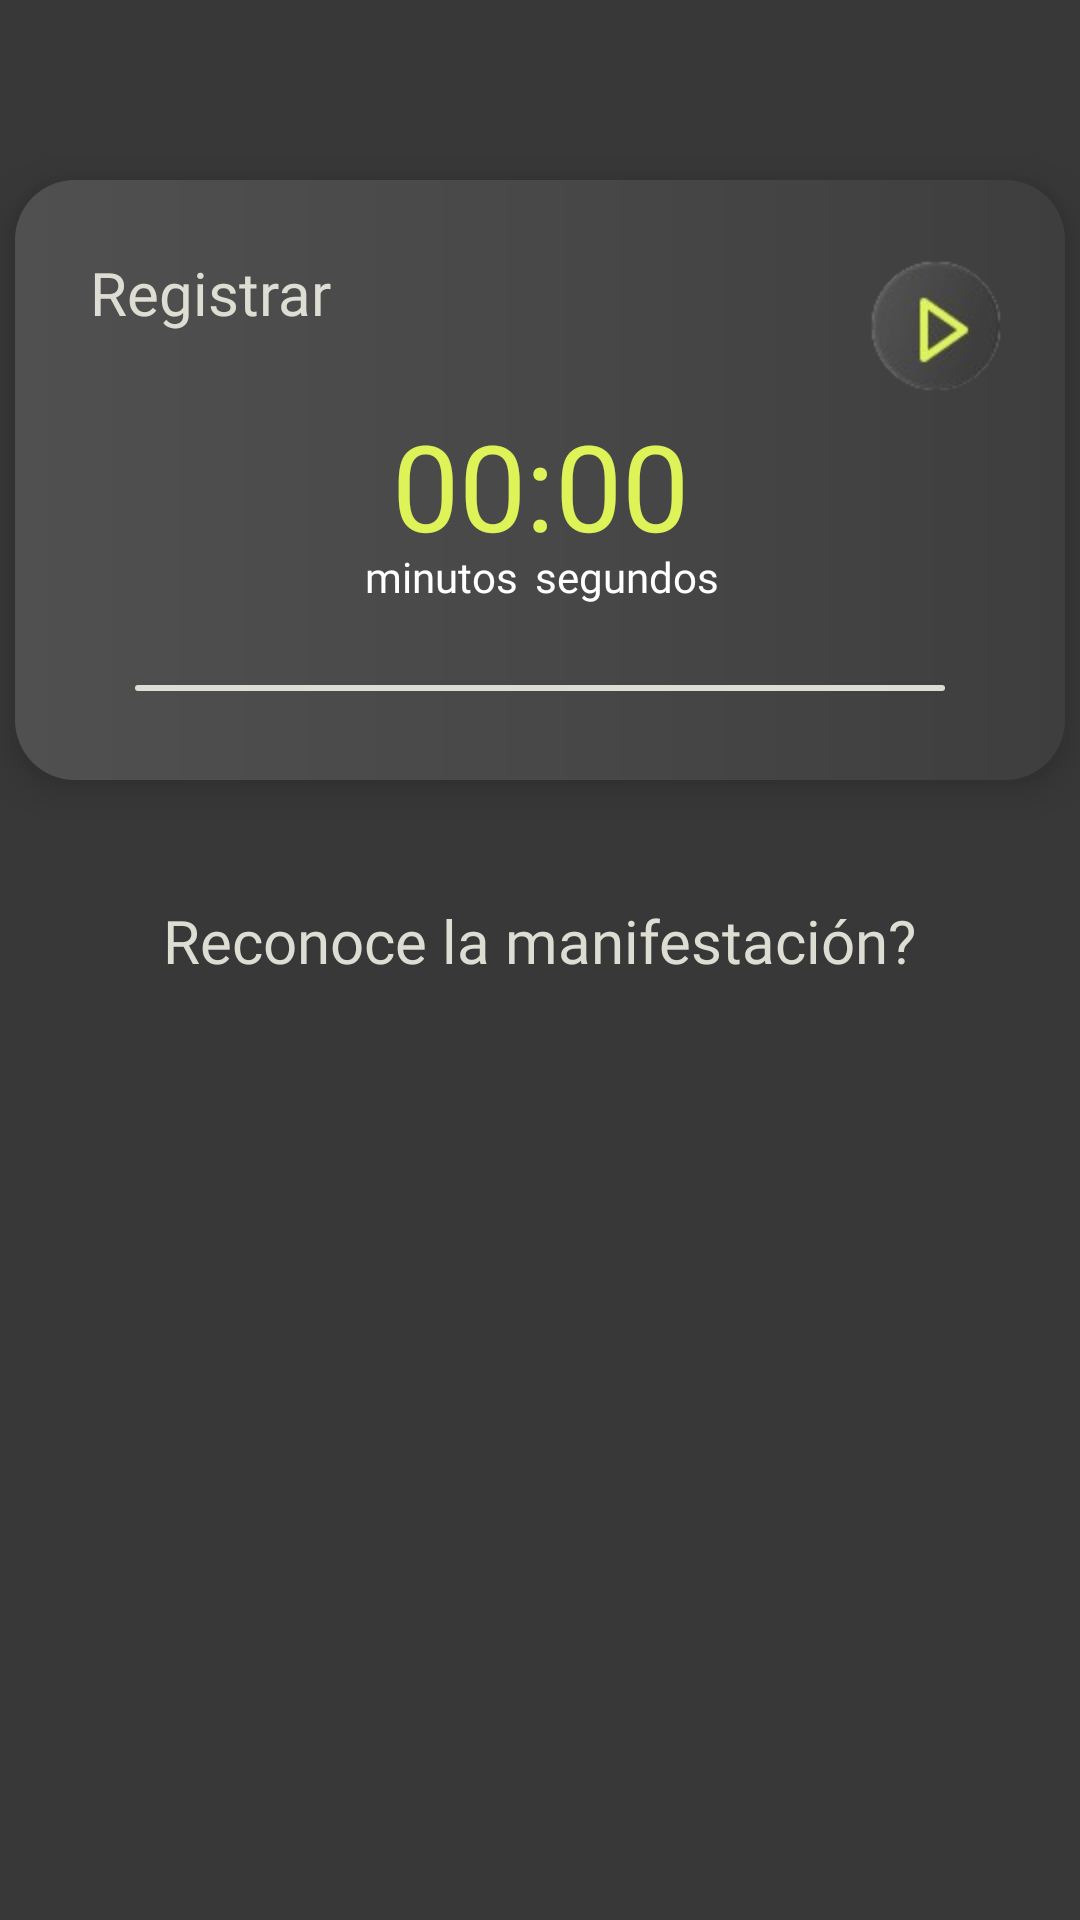

This screen was rendered from an Android layout file. Write that file and the resources it references.
<!-- AndroidManifest.xml: application theme Theme.EpiSafeZone -->
<!-- res/layout/fragment_chronometer.xml -->
<?xml version="1.0" encoding="utf-8"?>
<androidx.constraintlayout.widget.ConstraintLayout xmlns:android="http://schemas.android.com/apk/res/android"
    xmlns:app="http://schemas.android.com/apk/res-auto"
    xmlns:tools="http://schemas.android.com/tools"
    android:id="@+id/main"
    android:background="@color/epiBlackBackground"
    android:layout_width="match_parent"
    android:layout_height="match_parent"
    tools:context="fragments.ChronometerFragment">


    <androidx.constraintlayout.widget.ConstraintLayout
        android:id="@+id/layoutChrono"
        android:layout_width="350dp"
        android:layout_height="200dp"
        android:background="@drawable/rounded_box"
        android:elevation="8dp"
        android:layout_marginTop="60dp"
        app:layout_constraintBottom_toTopOf="@id/messageTextView"
        app:layout_constraintEnd_toEndOf="parent"
        app:layout_constraintHorizontal_bias="0.491"
        app:layout_constraintStart_toStartOf="parent"
        app:layout_constraintTop_toTopOf="parent">

        
        <Chronometer
            android:id="@+id/chrono"
            android:layout_width="wrap_content"
            android:layout_height="wrap_content"
            android:layout_marginTop="65dp"
            android:fontFamily="@font/inter_light"
            android:padding="10dp"
            android:text="00:00"
            android:textColor="@color/epiGreen"
            android:textSize="40sp"
            app:layout_constraintEnd_toEndOf="parent"
            app:layout_constraintStart_toStartOf="parent"
            app:layout_constraintTop_toTopOf="parent" />

        <ProgressBar
            android:id="@+id/progress_bar"
            style="?android:attr/progressBarStyleHorizontal"
            android:layout_width="match_parent"
            android:layout_height="2dp"
            android:layout_marginTop="30dp"
            android:layout_marginHorizontal="40dp"
            android:progressDrawable="@drawable/progress_bar"
            android:max="100"
            android:progress="0"
            app:layout_constraintTop_toBottomOf="@id/chrono"
            app:layout_constraintStart_toStartOf="parent"
            app:layout_constraintEnd_toEndOf="parent" />

        
        <TextView
            android:id="@+id/minutesLabel"
            android:layout_width="wrap_content"
            android:layout_height="wrap_content"
            android:layout_marginLeft="0dp"
            android:layout_marginTop="-16dp"
            android:layout_marginRight="5dp"
            android:fontFamily="@font/inter_light"
            android:gravity="center"
            android:text="minutos"
            android:textColor="@color/white"
            android:textSize="14sp"
            app:layout_constraintEnd_toStartOf="@+id/secondsLabel"
            app:layout_constraintStart_toStartOf="@id/chrono"
            app:layout_constraintTop_toBottomOf="@id/chrono" />

        

        <TextView
            android:id="@+id/secondsLabel"
            android:layout_width="wrap_content"
            android:layout_height="wrap_content"
            android:layout_marginTop="-16dp"
            android:layout_marginEnd="0dp"
            android:fontFamily="@font/inter_light"
            android:gravity="center"
            android:text="segundos"
            android:textColor="@color/white"
            android:textSize="14sp"
            app:layout_constraintEnd_toEndOf="@id/chrono"
            app:layout_constraintTop_toBottomOf="@id/chrono" />

        <TextView
            android:id="@+id/registrarLabel"
            android:layout_width="wrap_content"
            android:layout_height="wrap_content"
            android:layout_marginStart="10dp"
            android:layout_marginTop="10dp"
            android:layout_marginEnd="230dp"
            android:fontFamily="@font/inter_light"
            android:gravity="center"
            android:text="Registrar"
            android:textColor="@color/epiWhite"
            android:textSize="20sp"
            app:layout_constraintBottom_toTopOf="@+id/chrono"
            app:layout_constraintEnd_toEndOf="parent"
            app:layout_constraintStart_toStartOf="parent"
            app:layout_constraintTop_toTopOf="parent" />

        <ImageButton
            android:id="@+id/button"
            android:layout_width="50dp"
            android:layout_height="50dp"
            android:layout_marginStart="280dp"
            android:layout_marginTop="0dp"
            android:background="@null"
            android:elevation="12dp"
            android:paddingTop="10dp"
            android:paddingRight="10dp"
            android:src="@mipmap/right_arrow"
            app:layout_constraintBottom_toBottomOf="parent"
            app:layout_constraintEnd_toEndOf="parent"
            app:layout_constraintHorizontal_bias="0.0"
            app:layout_constraintStart_toStartOf="parent"
            app:layout_constraintTop_toTopOf="parent"
            app:layout_constraintVertical_bias="0.16" />


    </androidx.constraintlayout.widget.ConstraintLayout>

    <TextView
        android:id="@+id/messageTextView"
        android:layout_width="wrap_content"
        android:layout_height="wrap_content"
        android:layout_marginTop="40dp"
        android:background="@color/epiBlackBackground"
        android:fontFamily="@font/inter_light"
        android:text="Reconoce la manifestación?"
        android:textColor="@color/epiWhite"
        android:textSize="20sp"
        app:layout_constraintEnd_toEndOf="parent"
        app:layout_constraintStart_toStartOf="parent"
        app:layout_constraintTop_toBottomOf="@+id/layoutChrono" />

    <androidx.recyclerview.widget.RecyclerView
        android:id="@+id/informationScrollView"
        android:layout_width="0dp"
        android:layout_height="0dp"
        android:layout_marginHorizontal="40dp"
        android:layout_marginTop="50dp"
        android:layout_marginBottom="50dp"
        android:background="@color/epiBlackBackground"
        android:text="Some text"
        app:layout_constraintBottom_toBottomOf="parent"
        app:layout_constraintEnd_toEndOf="parent"
        app:layout_constraintStart_toStartOf="parent"
        app:layout_constraintTop_toBottomOf="@+id/messageTextView"></androidx.recyclerview.widget.RecyclerView>


</androidx.constraintlayout.widget.ConstraintLayout>
<!-- resources referenced by this layout -->
<resources>
  <color name="epiBlackBackground">#383838</color>
  <color name="epiGreen">#DEF358</color>
  <color name="epiWhite">#DDDDD3</color>
  <color name="white">#FFFFFFFF</color>
  <!-- drawable progress_bar (drawable) -->
  <?xml version="1.0" encoding="utf-8"?>
  <layer-list xmlns:android="http://schemas.android.com/apk/res/android">
      
      <item>
          <shape android:shape="rectangle">
              <corners android:radius="5dp" />
              <solid android:color="@color/epiWhite" />
          </shape>
      </item>
  
      
      <item>
          <clip>
              <shape android:shape="rectangle">
                  <corners android:radius="5dp" />
                  <solid android:color="@color/epiGreen" />
              </shape>
          </clip>
      </item>
  </layer-list>
  <!-- drawable rounded_box (drawable) -->
  <?xml version="1.0" encoding="utf-8"?>
  <shape xmlns:android="http://schemas.android.com/apk/res/android"
      android:shape="rectangle">
  
      
      <gradient
          android:startColor="#505050"
          android:endColor="#3e3e3e"
          android:centerColor="#484848"
          android:useLevel="false"
          android:type="linear"/>
  
      
      <corners android:radius="20dp" />
  </shape>
  <!-- mipmap right_arrow: png bitmap (mipmap-hdpi, 8045 bytes) -->
  <style name="Theme.EpiSafeZone" parent="Base.Theme.EpiSafeZone" />
  <style name="Base.Theme.EpiSafeZone" parent="Theme.Material3.DayNight.NoActionBar">
          
          
          <item name="android:statusBarColor">@color/epiBlackBackground</item>
          <item name="android:windowLightStatusBar">true</item> 
      </style>
</resources>
